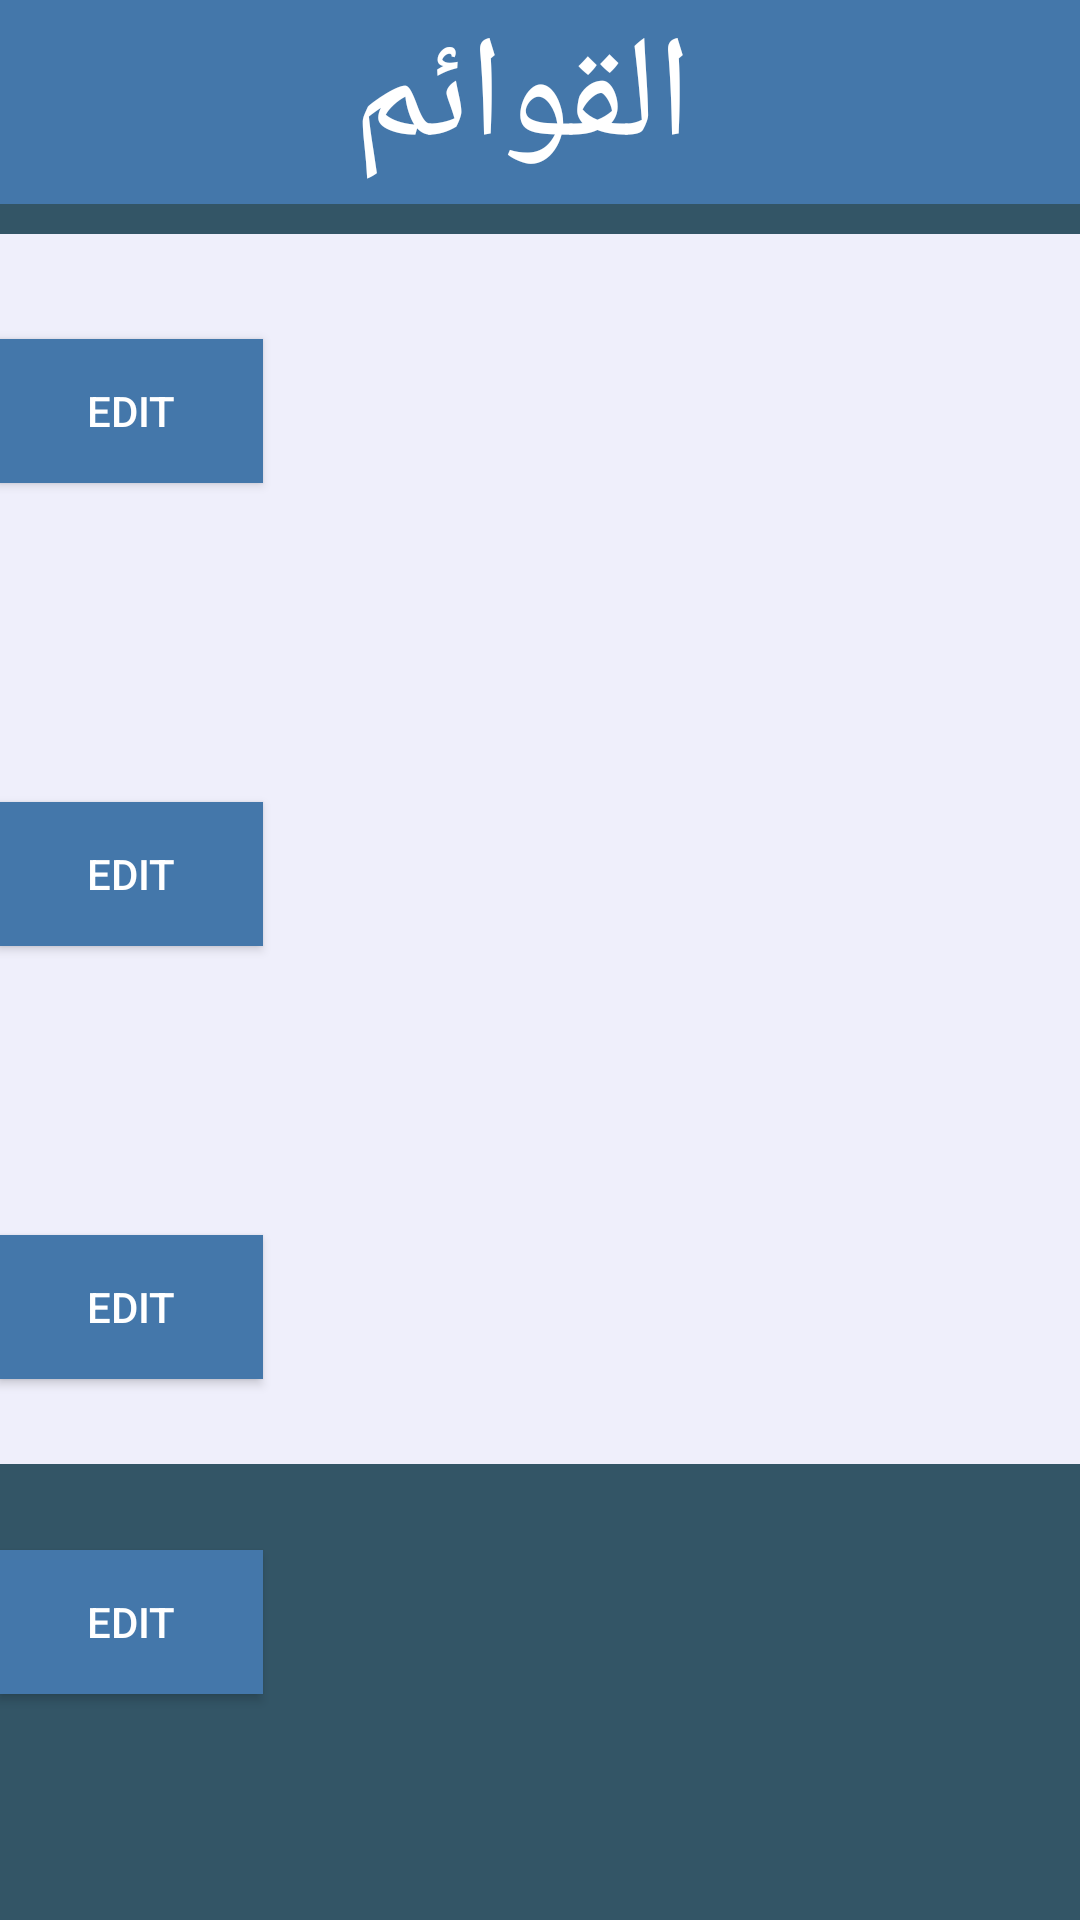

Write the Android layout XML for this screen, with the resource values it uses.
<!-- AndroidManifest.xml: application theme AppTheme -->
<!-- res/layout/activity_show_menus.xml -->
<?xml version="1.0" encoding="utf-8"?>
<LinearLayout xmlns:android="http://schemas.android.com/apk/res/android"
    xmlns:tools="http://schemas.android.com/tools"
    android:layout_width="match_parent"
    android:layout_height="match_parent"
    android:orientation="vertical"
    android:paddingBottom="@dimen/activity_vertical_margin"
    android:paddingLeft="@dimen/activity_horizontal_margin"
    android:paddingRight="@dimen/activity_horizontal_margin"
    android:paddingTop="@dimen/activity_vertical_margin"
    tools:context="com.example.pc.attendme.show_menus"
    android:weightSum="1"
    android:background="#335566">

    <TextView
        android:layout_width="fill_parent"
        android:layout_height="68dp"
        android:textAppearance="?android:attr/textAppearanceLarge"
        android:text=" القوائم"
        android:id="@+id/textView"
        android:layout_alignParentTop="true"
        android:layout_centerHorizontal="true"
        android:background="#4477AA"
        android:textSize="@dimen/abc_action_bar_stacked_max_height"
        android:textAlignment="center"
        android:textColor="#ffffff" />
    <FrameLayout
        android:layout_width="match_parent"
        android:layout_height="400dp"
        android:layout_weight="0.68">

        <Button
            android:onClick="edit1"
            android:layout_marginTop="45dp"
            android:layout_gravity="left"
            android:layout_width="wrap_content"
            android:text="Edit"
            android:layout_height="wrap_content"
            android:background="#4477AA"
            android:textColor="#FFFFFF"
            />


        <Button
            android:layout_marginBottom="125dp"
            android:layout_width="wrap_content"
            android:text="Edit"
            android:onClick="edit3"
            android:layout_height="wrap_content"
            android:layout_gravity="left|bottom"
            android:background="#4477AA"
            android:textColor="#FFFFFF" />

        <Button
            android:layout_marginBottom="35dp"
            android:onClick="edit2"
            android:layout_width="wrap_content"
            android:text="Edit"
            android:layout_height="wrap_content"
            android:layout_gravity="left|center_vertical"
            android:background="#4477AA"
            android:textColor="#FFFFFF" />

        <Button

            android:layout_width="wrap_content"
            android:text="Edit"
            android:onClick="edit4"
            android:layout_height="wrap_content"
            android:layout_gravity="left|bottom"
            android:background="#4477AA"
            android:textColor="#FFFFFF"
            android:layout_marginBottom="20dp"/>

        <ListView
            android:layout_width="fill_parent"
            android:layout_height="410dp"
            android:id="@+id/show_list"
            android:layout_marginTop="10dp"
            android:layout_alignRight="@+id/textView"
            android:layout_alignEnd="@+id/textView"
            android:layout_below="@+id/textView"
            android:background="#EFEFFB"

            android:layout_gravity="center_horizontal|top" />


    </FrameLayout>




</LinearLayout>
<!-- resources referenced by this layout -->
<resources>
  <style name="AppTheme" parent="Theme.AppCompat.Light.DarkActionBar">
          
          <item name="colorPrimary">#58595b</item>
          <item name="colorPrimaryDark">#5599BB</item>
          <item name="colorAccent">#4477AA</item>
      </style>
</resources>
